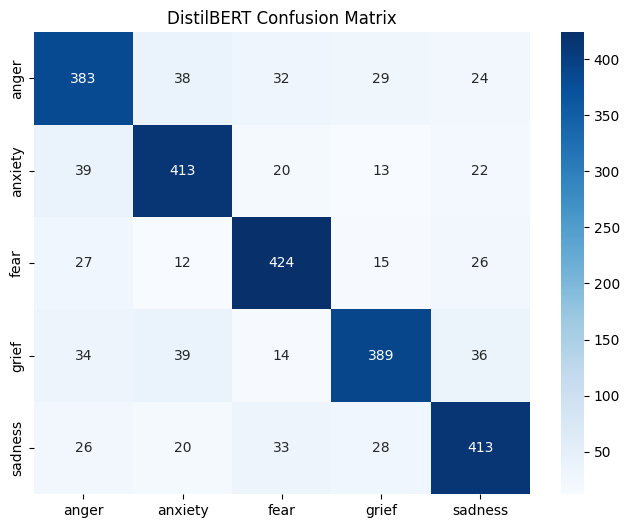

The data file committed next to this chart (first rows):
, anger, anxiety, fear, grief, sadness
anger, 383, 38, 32, 29, 24
anxiety, 39, 413, 20, 13, 22
fear, 27, 12, 424, 15, 26
grief, 34, 39, 14, 389, 36
sadness, 26, 20, 33, 28, 413
